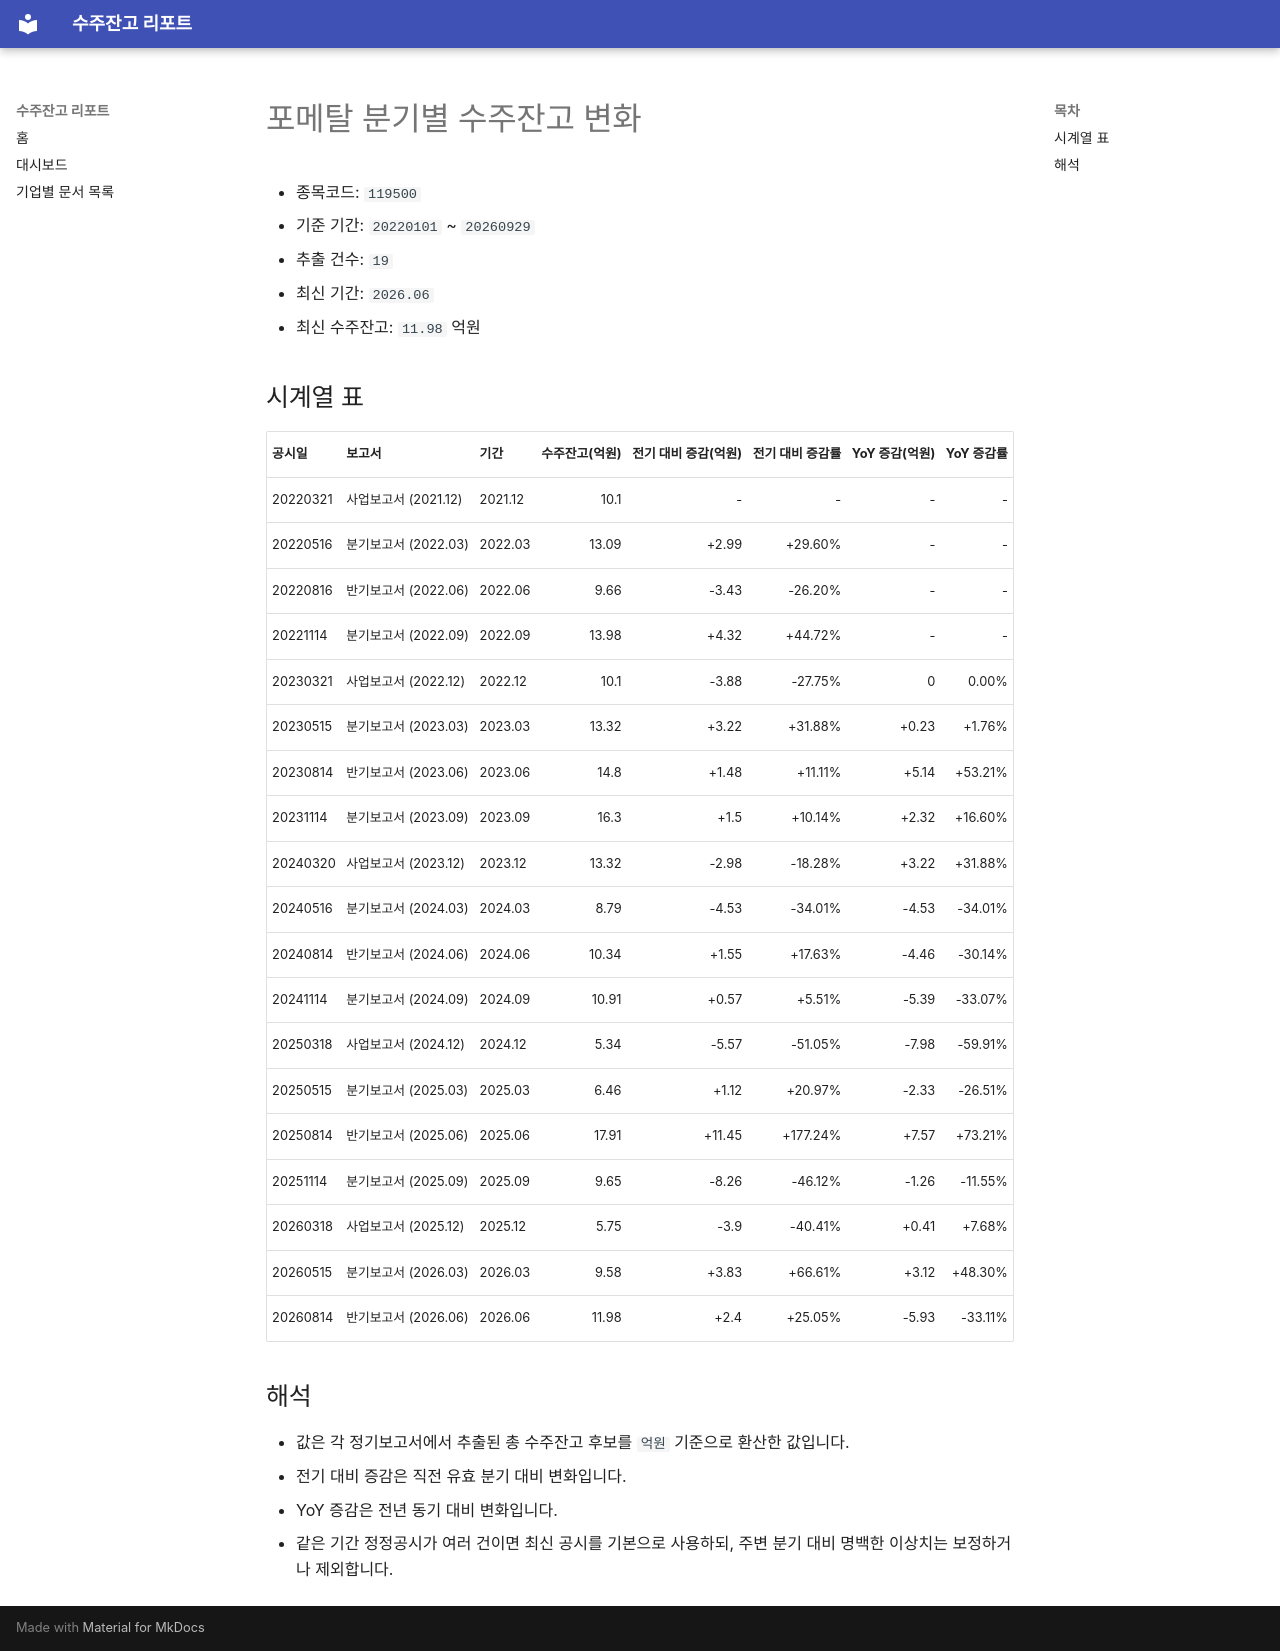

repository: agent-jaden/order-backlog-dashboard · page: companies/포메탈_수주잔고(119500)/index.html · generator: mkdocs

# 포메탈 분기별 수주잔고 변화

- 종목코드: `119500`
- 기준 기간: `20220101` ~ `20260929`
- 추출 건수: `19`
- 최신 기간: `2026.06`
- 최신 수주잔고: `11.98` 억원

## 시계열 표

| 공시일 | 보고서 | 기간 | 수주잔고(억원) | 전기 대비 증감(억원) | 전기 대비 증감률 | YoY 증감(억원) | YoY 증감률 |
| --- | --- | --- | ---: | ---: | ---: | ---: | ---: |
| 20220321 | 사업보고서 (2021.12) | 2021.12 | 10.1 | - | - | - | - |
| 20220516 | 분기보고서 (2022.03) | 2022.03 | 13.09 | +2.99 | +29.60% | - | - |
| 20220816 | 반기보고서 (2022.06) | 2022.06 | 9.66 | -3.43 | -26.20% | - | - |
| 20221114 | 분기보고서 (2022.09) | 2022.09 | 13.98 | +4.32 | +44.72% | - | - |
| 20230321 | 사업보고서 (2022.12) | 2022.12 | 10.1 | -3.88 | -27.75% | 0 | 0.00% |
| 20230515 | 분기보고서 (2023.03) | 2023.03 | 13.32 | +3.22 | +31.88% | +0.23 | +1.76% |
| 20230814 | 반기보고서 (2023.06) | 2023.06 | 14.8 | +1.48 | +11.11% | +5.14 | +53.21% |
| 20231114 | 분기보고서 (2023.09) | 2023.09 | 16.3 | +1.5 | +10.14% | +2.32 | +16.60% |
| 20240320 | 사업보고서 (2023.12) | 2023.12 | 13.32 | -2.98 | -18.28% | +3.22 | +31.88% |
| 20240516 | 분기보고서 (2024.03) | 2024.03 | 8.79 | -4.53 | -34.01% | -4.53 | -34.01% |
| 20240814 | 반기보고서 (2024.06) | 2024.06 | 10.34 | +1.55 | +17.63% | -4.46 | -30.14% |
| 20241114 | 분기보고서 (2024.09) | 2024.09 | 10.91 | +0.57 | +5.51% | -5.39 | -33.07% |
| 20250318 | 사업보고서 (2024.12) | 2024.12 | 5.34 | -5.57 | -51.05% | -7.98 | -59.91% |
| 20250515 | 분기보고서 (2025.03) | 2025.03 | 6.46 | +1.12 | +20.97% | -2.33 | -26.51% |
| 20250814 | 반기보고서 (2025.06) | 2025.06 | 17.91 | +11.45 | +177.24% | +7.57 | +73.21% |
| 20251114 | 분기보고서 (2025.09) | 2025.09 | 9.65 | -8.26 | -46.12% | -1.26 | -11.55% |
| 20260318 | 사업보고서 (2025.12) | 2025.12 | 5.75 | -3.9 | -40.41% | +0.41 | +7.68% |
| 20260515 | 분기보고서 (2026.03) | 2026.03 | 9.58 | +3.83 | +66.61% | +3.12 | +48.30% |
| 20260814 | 반기보고서 (2026.06) | 2026.06 | 11.98 | +2.4 | +25.05% | -5.93 | -33.11% |

## 해석

- 값은 각 정기보고서에서 추출된 총 수주잔고 후보를 `억원` 기준으로 환산한 값입니다.
- 전기 대비 증감은 직전 유효 분기 대비 변화입니다.
- YoY 증감은 전년 동기 대비 변화입니다.
- 같은 기간 정정공시가 여러 건이면 최신 공시를 기본으로 사용하되, 주변 분기 대비 명백한 이상치는 보정하거나 제외합니다.
